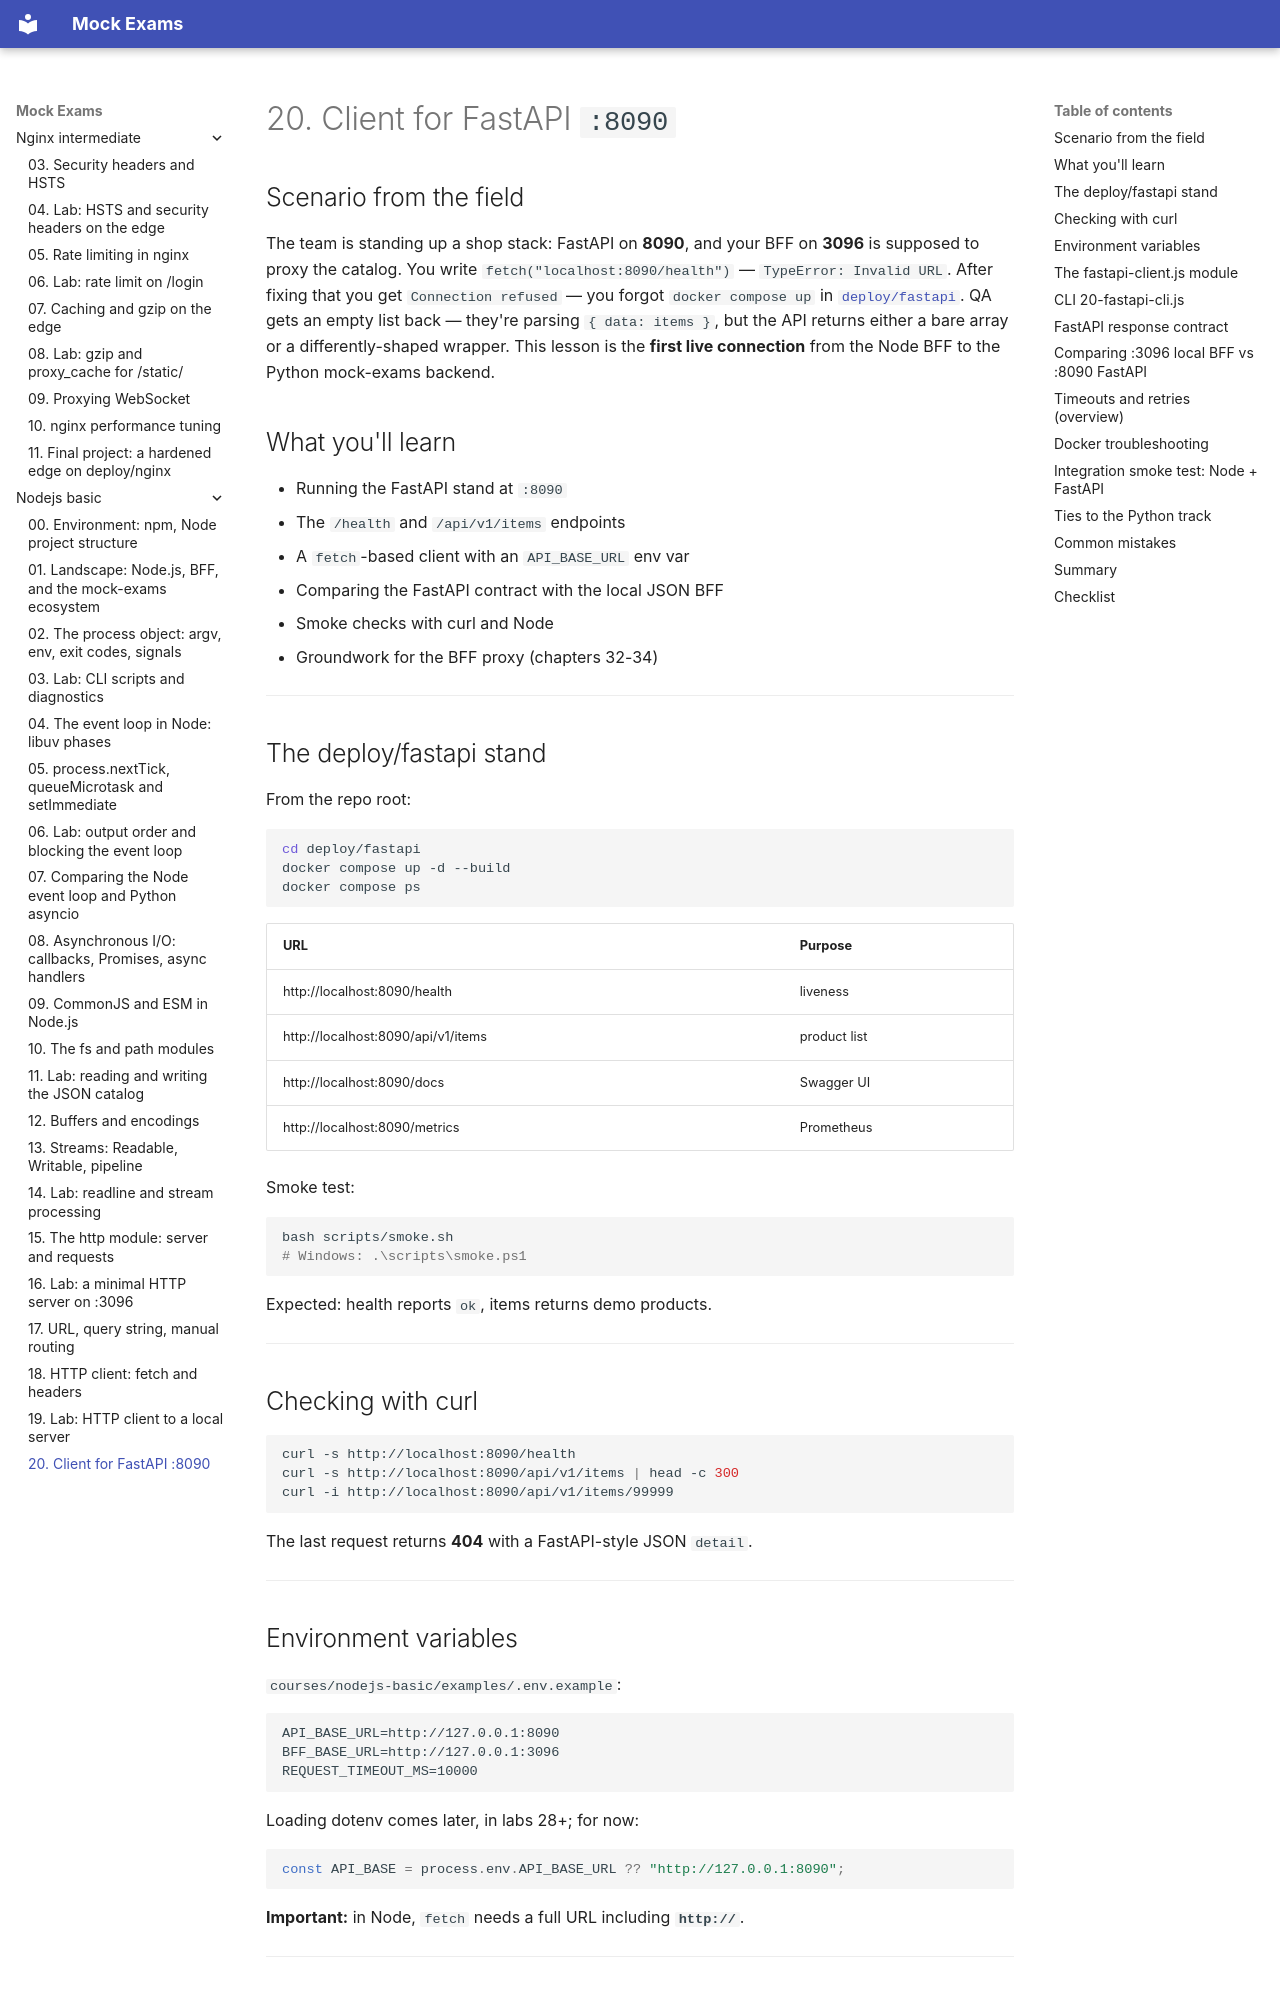

repository: FedorArbuzov/mock-exams · page: nodejs-basic/20-fastapi-client/index.html · generator: mkdocs

# 20. Client for FastAPI `:8090`

## Scenario from the field

The team is standing up a shop stack: FastAPI on **8090**, and your BFF on **3096** is supposed to proxy the catalog. You write `fetch("localhost:8090/health")` — `TypeError: Invalid URL`. After fixing that you get `Connection refused` — you forgot `docker compose up` in [`deploy/fastapi`](../../deploy/fastapi/README.md). QA gets an empty list back — they're parsing `{ data: items }`, but the API returns either a bare array or a differently-shaped wrapper. This lesson is the **first live connection** from the Node BFF to the Python mock-exams backend.

## What you'll learn

- Running the FastAPI stand at `:8090`
- The `/health` and `/api/v1/items` endpoints
- A `fetch`-based client with an `API_BASE_URL` env var
- Comparing the FastAPI contract with the local JSON BFF
- Smoke checks with curl and Node
- Groundwork for the BFF proxy (chapters 32-34)

---

## The deploy/fastapi stand

From the repo root:

```bash
cd deploy/fastapi
docker compose up -d --build
docker compose ps
```

| URL | Purpose |
|-----|------------|
| http://localhost:8090/health | liveness |
| http://localhost:8090/api/v1/items | product list |
| http://localhost:8090/docs | Swagger UI |
| http://localhost:8090/metrics | Prometheus |

Smoke test:

```bash
bash scripts/smoke.sh
# Windows: .\scripts\smoke.ps1
```

Expected: health reports `ok`, items returns demo products.

---

## Checking with curl

```bash
curl -s http://localhost:8090/health
curl -s http://localhost:8090/api/v1/items | head -c 300
curl -i http://localhost:8090/api/v1/items/99999
```

The last request returns **404** with a FastAPI-style JSON `detail`.

---

## Environment variables

`courses/nodejs-basic/examples/.env.example`:

```env
API_BASE_URL=http://127.0.0.1:8090
BFF_BASE_URL=http://127.0.0.1:3096
REQUEST_TIMEOUT_MS=10000
```

Loading dotenv comes later, in labs 28+; for now:

```javascript
const API_BASE = process.env.API_BASE_URL ?? "http://127.0.0.1:8090";
```

**Important:** in Node, `fetch` needs a full URL including **`http://`**.

---
